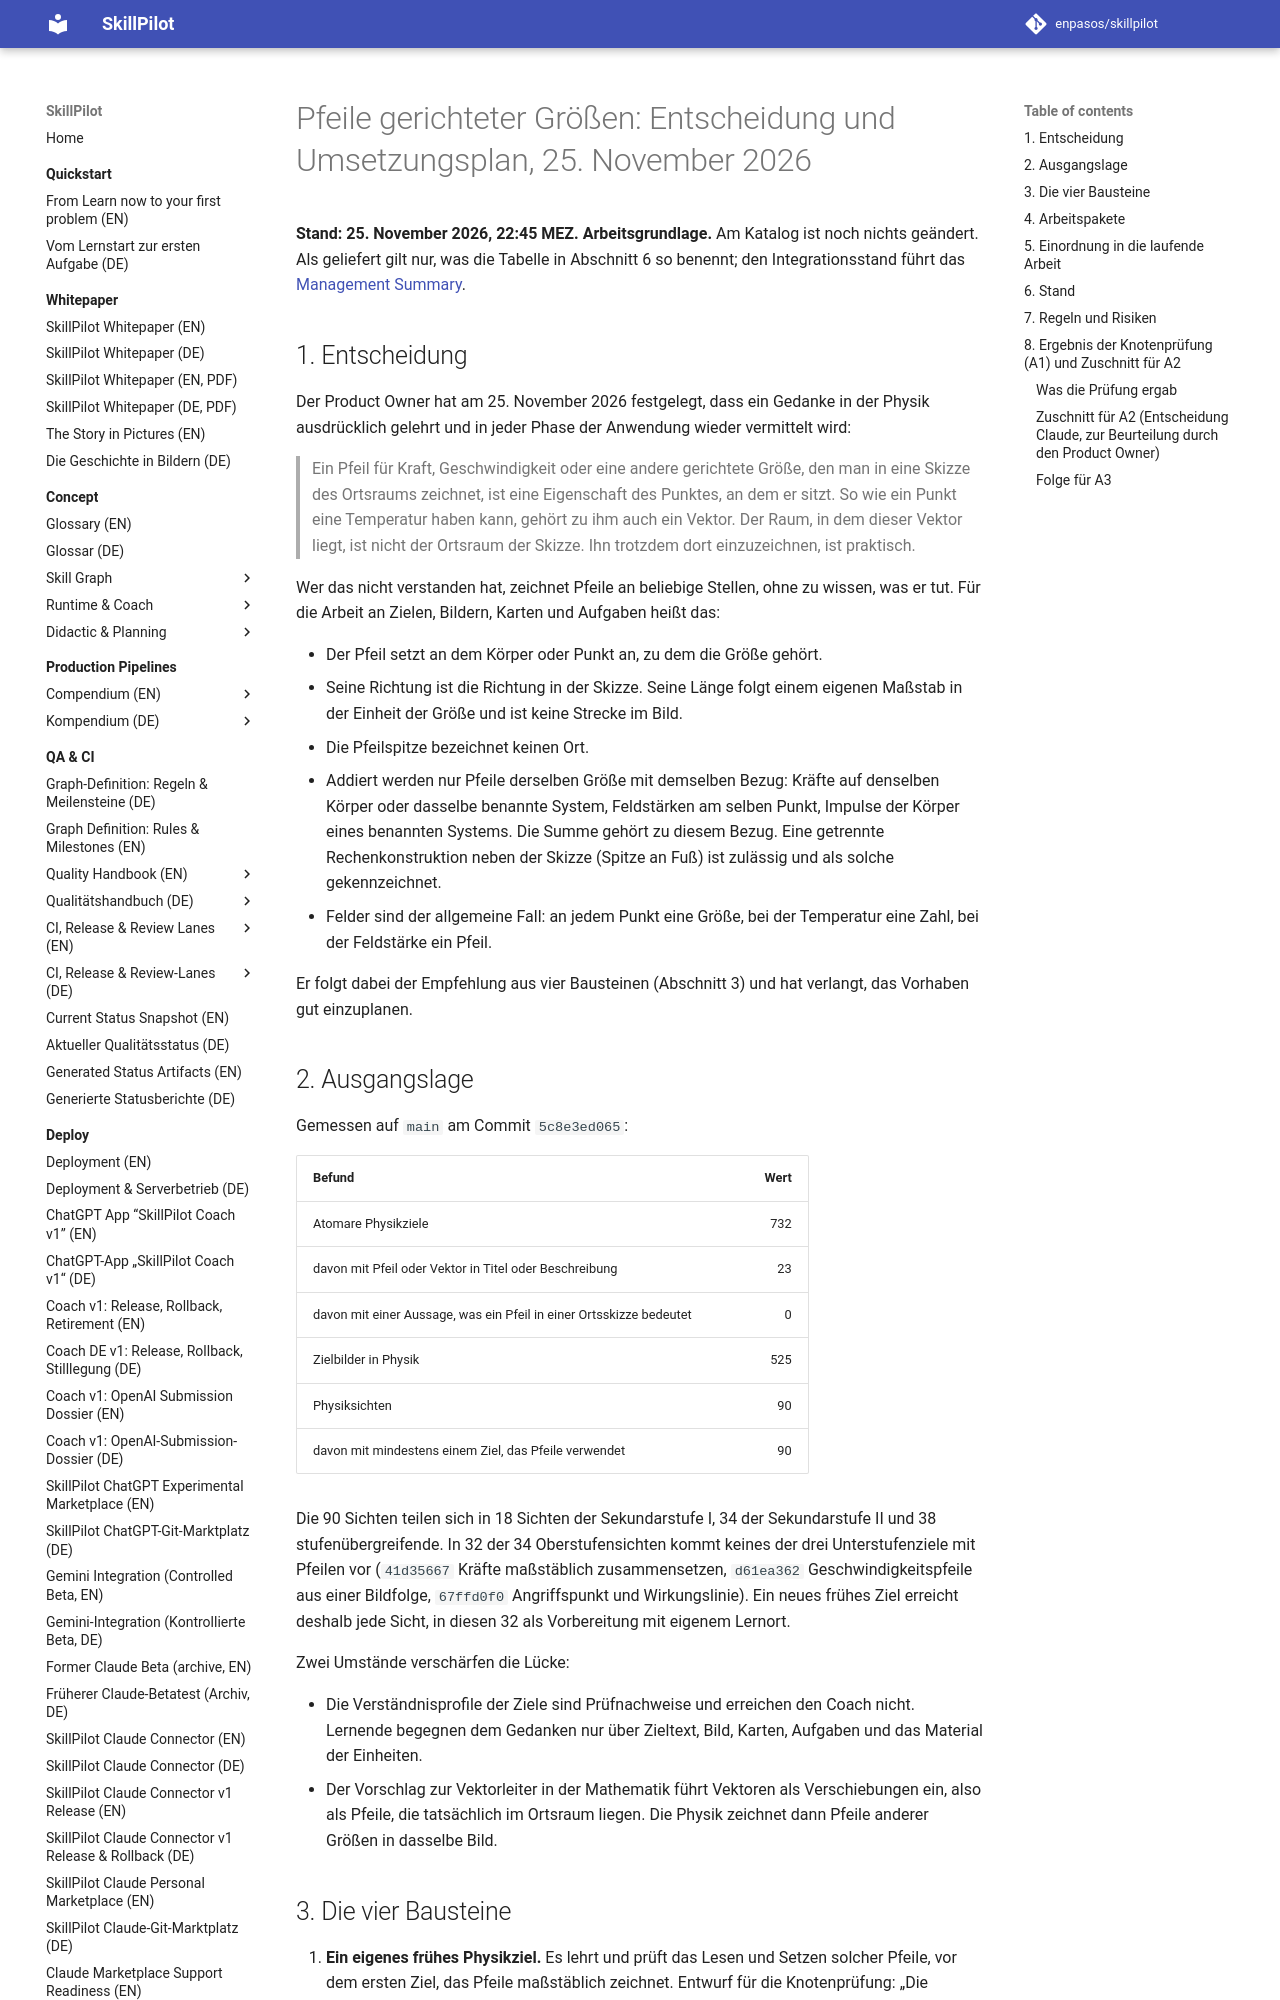

repository: enpasos/skillpilot · page: dev/directed-quantity-arrows-plan-2026-11-25/index.html · generator: mkdocs

# Pfeile gerichteter Größen: Entscheidung und Umsetzungsplan, 25. November 2026

**Stand: 25. November 2026, 22:45 MEZ. Arbeitsgrundlage.** Am Katalog ist noch
nichts geändert. Als geliefert gilt nur, was die Tabelle in Abschnitt 6 so
benennt; den Integrationsstand führt das
[Management Summary](stage-plan-management-summary.md).

## 1. Entscheidung

Der Product Owner hat am 25. November 2026 festgelegt, dass ein Gedanke in der
Physik ausdrücklich gelehrt und in jeder Phase der Anwendung wieder vermittelt
wird:

> Ein Pfeil für Kraft, Geschwindigkeit oder eine andere gerichtete Größe, den
> man in eine Skizze des Ortsraums zeichnet, ist eine Eigenschaft des Punktes,
> an dem er sitzt. So wie ein Punkt eine Temperatur haben kann, gehört zu ihm
> auch ein Vektor. Der Raum, in dem dieser Vektor liegt, ist nicht der Ortsraum
> der Skizze. Ihn trotzdem dort einzuzeichnen, ist praktisch.

Wer das nicht verstanden hat, zeichnet Pfeile an beliebige Stellen, ohne zu
wissen, was er tut. Für die Arbeit an Zielen, Bildern, Karten und Aufgaben
heißt das:

- Der Pfeil setzt an dem Körper oder Punkt an, zu dem die Größe gehört.
- Seine Richtung ist die Richtung in der Skizze. Seine Länge folgt einem
  eigenen Maßstab in der Einheit der Größe und ist keine Strecke im Bild.
- Die Pfeilspitze bezeichnet keinen Ort.
- Addiert werden nur Pfeile derselben Größe mit demselben Bezug: Kräfte auf
  denselben Körper oder dasselbe benannte System, Feldstärken am selben Punkt,
  Impulse der Körper eines benannten Systems. Die Summe gehört zu diesem
  Bezug. Eine getrennte Rechenkonstruktion neben der Skizze (Spitze an Fuß)
  ist zulässig und als solche gekennzeichnet.
- Felder sind der allgemeine Fall: an jedem Punkt eine Größe, bei der
  Temperatur eine Zahl, bei der Feldstärke ein Pfeil.

Er folgt dabei der Empfehlung aus vier Bausteinen (Abschnitt 3) und hat
verlangt, das Vorhaben gut einzuplanen.

## 2. Ausgangslage

Gemessen auf `main` am Commit `5c8e3ed065`:

| Befund | Wert |
|---|---:|
| Atomare Physikziele | 732 |
| davon mit Pfeil oder Vektor in Titel oder Beschreibung | 23 |
| davon mit einer Aussage, was ein Pfeil in einer Ortsskizze bedeutet | 0 |
| Zielbilder in Physik | 525 |
| Physiksichten | 90 |
| davon mit mindestens einem Ziel, das Pfeile verwendet | 90 |

Die 90 Sichten teilen sich in 18 Sichten der Sekundarstufe I, 34 der
Sekundarstufe II und 38 stufenübergreifende. In 32 der 34 Oberstufensichten
kommt keines der drei Unterstufenziele mit Pfeilen vor (`41d35667` Kräfte
maßstäblich zusammensetzen, `d61ea362` Geschwindigkeitspfeile aus einer
Bildfolge, `67ffd0f0` Angriffspunkt und Wirkungslinie). Ein neues frühes Ziel
erreicht deshalb jede Sicht, in diesen 32 als Vorbereitung mit eigenem Lernort.

Zwei Umstände verschärfen die Lücke:

- Die Verständnisprofile der Ziele sind Prüfnachweise und erreichen den Coach
  nicht. Lernende begegnen dem Gedanken nur über Zieltext, Bild, Karten,
  Aufgaben und das Material der Einheiten.
- Der Vorschlag zur Vektorleiter in der Mathematik führt Vektoren als
  Verschiebungen ein, also als Pfeile, die tatsächlich im Ortsraum liegen. Die
  Physik zeichnet dann Pfeile anderer Größen in dasselbe Bild.
